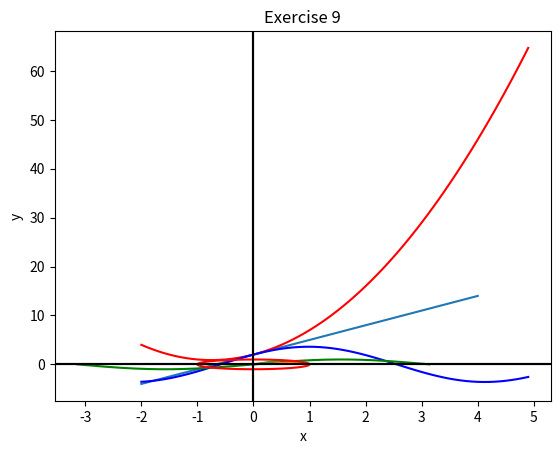

Write Python code to recreate this figure.
# importing the required module
import matplotlib.pyplot as plt
import numpy as np


def line(x: int) -> int:
    return 3*x + 2


points = [(x, line(x)) for x in range(-2, 5)]

# unzip the points to plot
x, y = zip(*points)
plt.plot(x, y)

# draw x and y axis
plt.axhline(y=0, color='k')
plt.axvline(x=0, color='k')

# naming the x axis
plt.xlabel('x')
# naming the y axis
plt.ylabel('y')

# giving a title to my graph
plt.title('Exercise 7')

# function to show the plot
plt.show()


# Create a polynomial function.
def polynomial(x: float) -> float:
    return 2*x**2 + 3*x + 2


# Create a complicated sine function
def sine(x: float) -> float:
    return 3*np.sin(x) + 2*np.cos(x)


# Create a function that plots a line of length 1 from the origin with a certain angle
def line(angle: float):
    # Calculate the x and y coordinates of the line by converting the angle to radians
    x = np.cos(np.radians(angle))
    y = np.sin(np.radians(angle))

    # Plot the line
    plt.plot([0, x], [0, y])


# Create the points using both functions, then plot them in different colours
points = [(x, polynomial(x)) for x in np.arange(-2, 5, 0.1)]
x, y = zip(*points)
plt.plot(x, y, 'r')

points = [(x, sine(x)) for x in np.arange(-2, 5, 0.1)]
x, y = zip(*points)
plt.plot(x, y, 'b')

plt.show()


# Create a function that represents a circle
def circle(x: float) -> float:
    return np.sqrt(1 - x**2)

# Create the points using the circle function, then plot them
points = [(x, circle(x)) for x in np.arange(-1, 1, 0.01)]

# Add the negative half of the circle
points += [(-x, -y) for x, y in points]

# Create points for a sine function and plot them in green
points2 = [(x, np.sin(x)) for x in np.arange(-np.pi, np.pi, 0.01)]
x, y = zip(*points2)
plt.plot(x, y, 'g')

line(30)
line(60)

# Unzip the points and plot them
x, y = zip(*points)
plt.plot(x, y, 'r')

# Add the axes
plt.axhline(y=0, color='k')
plt.axvline(x=0, color='k')

# Add the title and labels
plt.title('Exercise 9')
plt.xlabel('x')
plt.ylabel('y')

# Show the plot
plt.show()